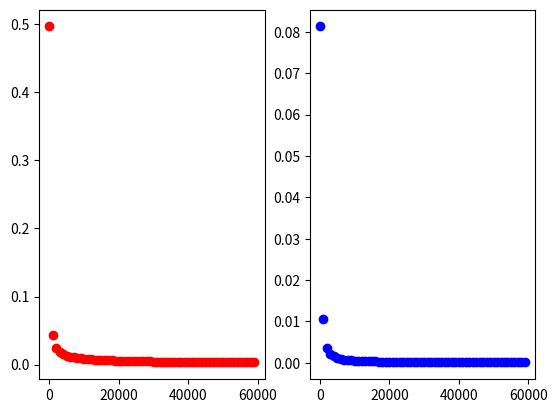

The matplotlib source for this figure:
# from https://www.youtube.com/watch?v=h3l4qz76JhQ


import numpy as np
import matplotlib.pyplot as plt
import matplotlib.animation as animation



def nonlin(x, deriv=False):
    if deriv == True:
        return x*(1-x)

    return 1/(1+np.exp(-x))

#input data

X = np.array([
    [0,0,1],
    [0,1,1],
    [1,0,1],
    [1,1,1]
])

#output data

y = np.array([
    [0],
    [1],
    [1],
    [0]
])

np.random.seed(1)

#synapses
syn0 = 2*np.random.random((3,4))-1
syn1 = 2*np.random.random((4,1))-1

a = []
b = []

f, ax = plt.subplots(1, 2)

for j in range(60000):

    l0 = X 
    l1 = nonlin(np.dot(l0,syn0))
    l2 = nonlin(np.dot(l1,syn1))

    l2_error = y - l2

    if j % 1000 == 0:
        sum_l2_error = np.mean(np.mean(np.abs(l2_error)))
        ax[0].scatter(j, sum_l2_error, c='r')
        #ax[0].pause(0.05)
        print ("Error:", str(sum_l2_error))

    l2_delta = l2_error*nonlin(l2, deriv=True)

    l1_error = l2_delta.dot(syn1.T)

    if j % 1000 == 0:
        sum_l1_error = np.mean(np.mean(np.abs(l1_error)))
        ax[1].scatter(j, sum_l1_error, c='b')
        #ax[1].pause(0.05)
        print ("Error:", str(sum_l1_error))

    l1_delta = l1_error*nonlin(l1, deriv=True)

    #update weights
    syn1 += l1.T.dot(l2_delta)
    syn0 += l0.T.dot(l1_delta)

    #append data

    #ax.clear()
    #plt.scatter(np.array(a), np.array(b))
    
    

plt.show()
print ("Output after training", l2)